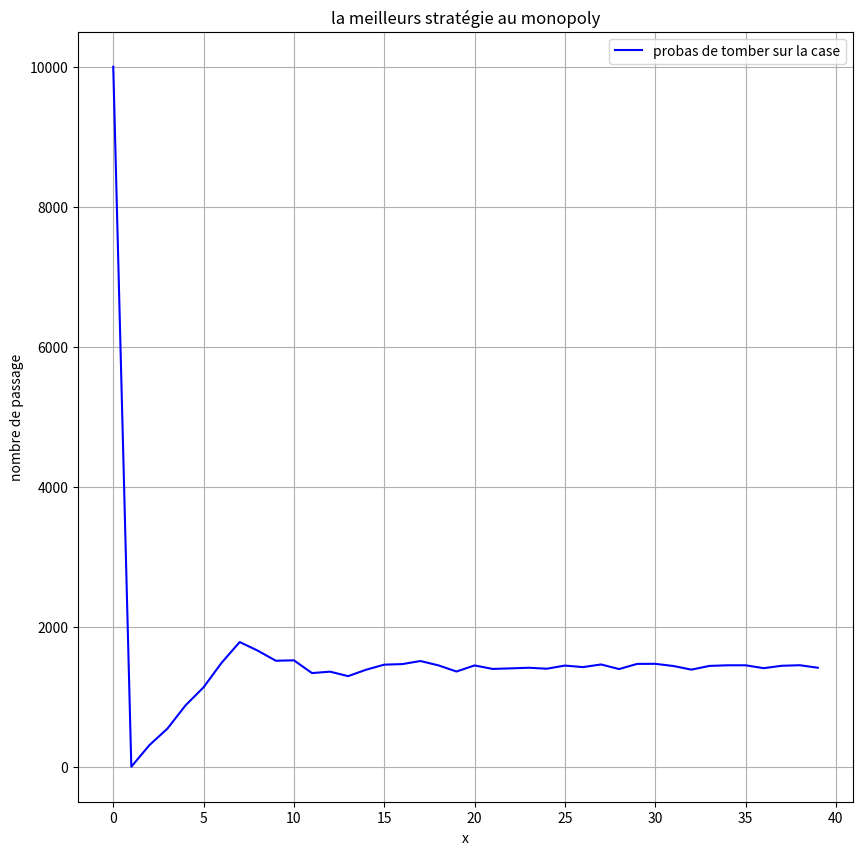

Recreate this plot in Python.
#meilleur option monopoly

import random
import numpy as np
from matplotlib import pyplot as plt

plateau=np.array([[0,0,0,0,0,0,0,0,0,0],[0,0,0,0,0,0,0,0,0,0],[0,0,0,0,0,0,0,0,0,0],[0,0,0,0,0,0,0,0,0,0]])
Lplato=[]
X=[]
for i in range(0,40):
    Lplato.append(0)
    X.append(i)

for a in range(0,10000):
    position=0
    while position<40:
        reste=position%10
        ligne=int((position-reste)/10)
        plateau[ligne,reste]=plateau[ligne,reste]+1
        Lplato[position]=Lplato[position]+1
        position=position+random.randint(1,6)+random.randint(1,6)
print(plateau)

fig, (ax1) = plt.subplots(1, 1, figsize=(10, 10))

ax1.plot(X,Lplato,'b')
ax1.legend(['probas de tomber sur la case'])
ax1.set_xlabel('x')
ax1.set_ylabel('nombre de passage')
ax1.set_title('la meilleurs stratégie au monopoly')
ax1.grid()

plt.show()
